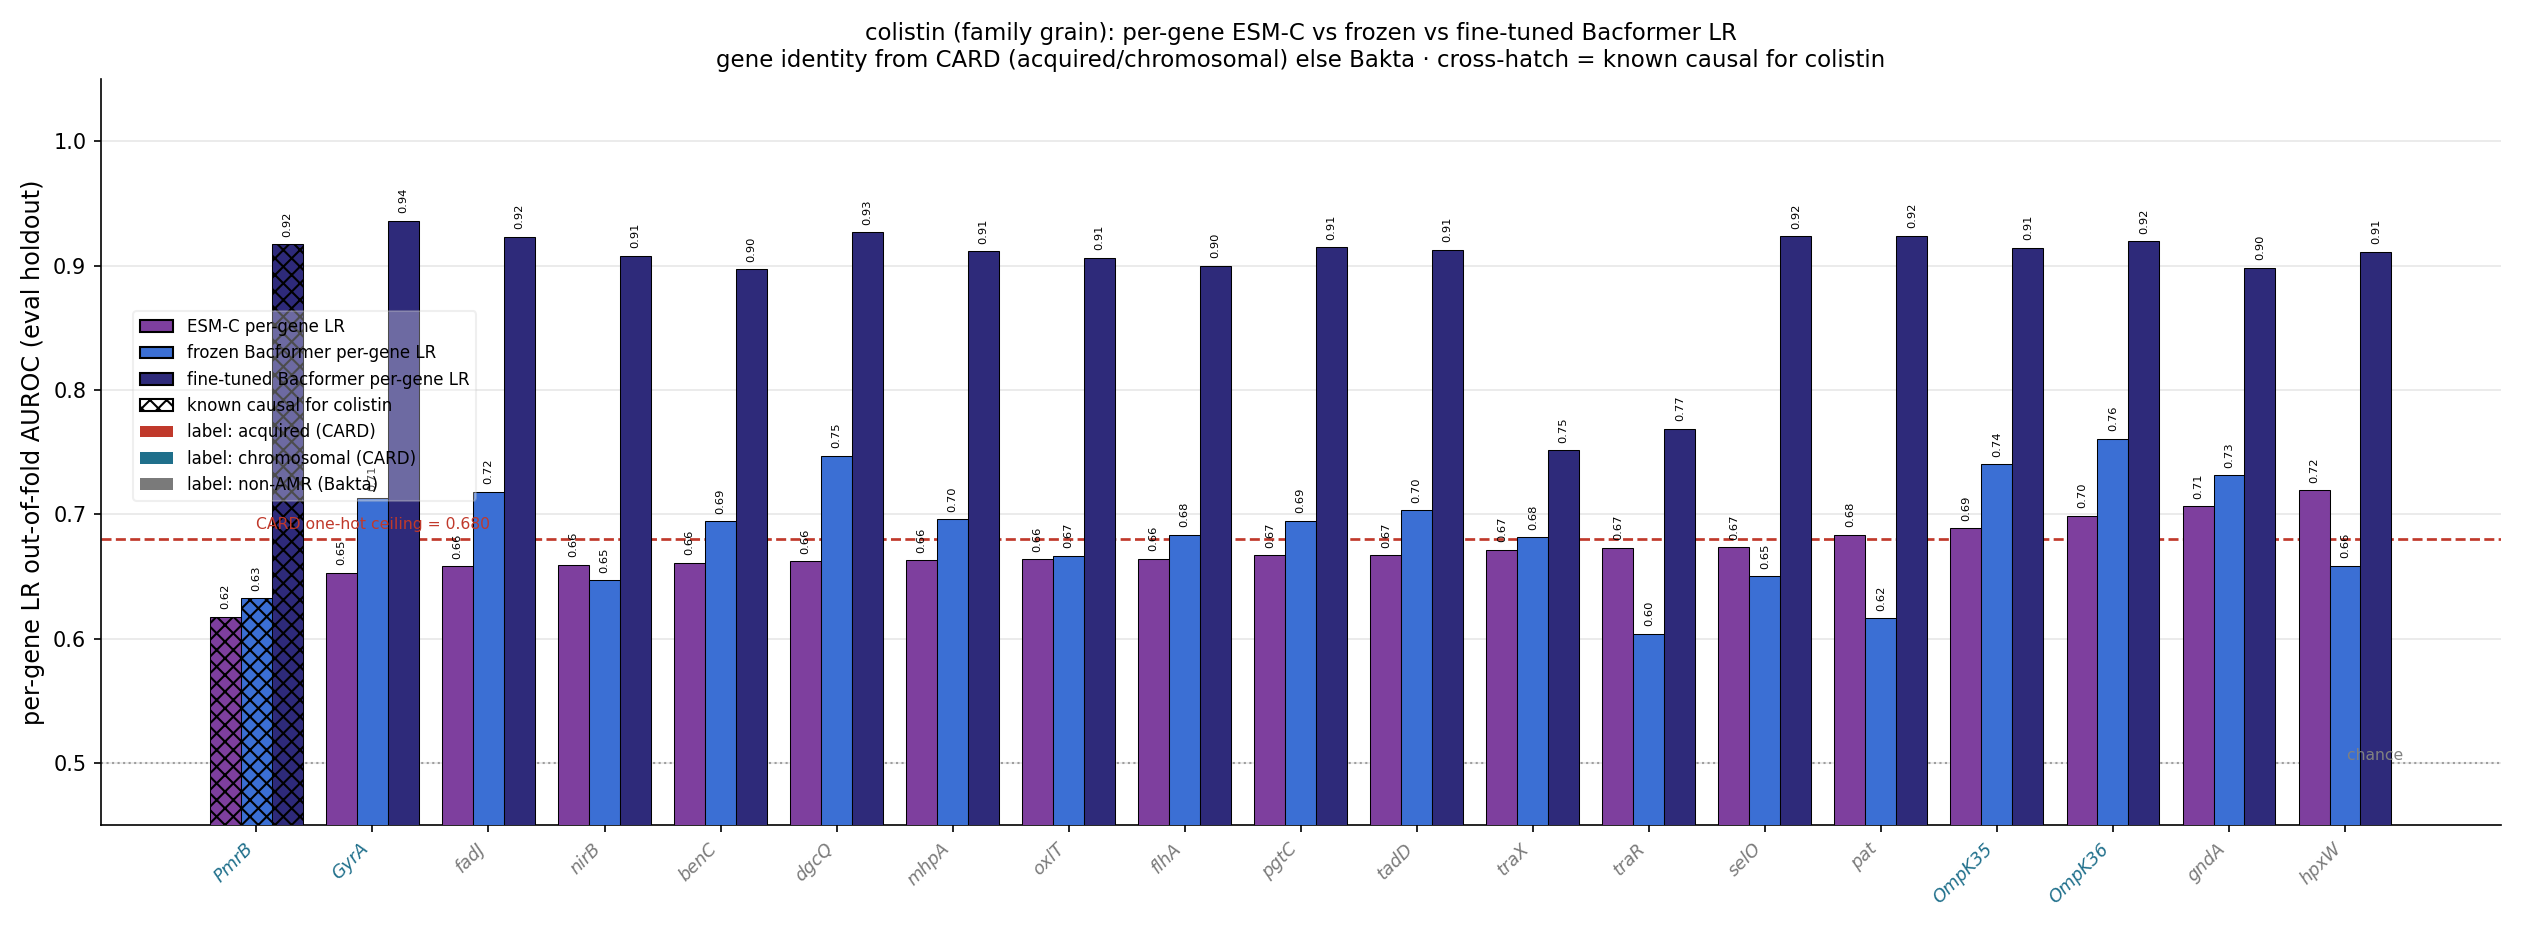

The file beside this chart, header and first rows:
gene, source, n_carriers, esm_lr_auroc, frozen_lr_auroc, ft_lr_auroc, is_causal, delta_ft_minus_esm
hpxW, bakta_nonamr, 273, 0.7193, 0.6585, 0.9113, False, 0.192
gndA, bakta_nonamr, 274, 0.7066, 0.7314, 0.8984, False, 0.1918
OmpK36, chromosomal, 262, 0.6989, 0.7608, 0.9195, False, 0.2206
OmpK35, chromosomal, 269, 0.6887, 0.7404, 0.9142, False, 0.2255
pat, bakta_nonamr, 275, 0.6835, 0.6161, 0.9241, False, 0.2405
selO, bakta_nonamr, 275, 0.6733, 0.65, 0.9236, False, 0.2503
traR, bakta_nonamr, 128, 0.6731, 0.6039, 0.7689, False, 0.0958
traX, bakta_nonamr, 163, 0.6715, 0.6813, 0.7517, False, 0.08022
tadD, bakta_nonamr, 266, 0.6672, 0.7031, 0.9127, False, 0.2455
pgtC, bakta_nonamr, 267, 0.667, 0.6947, 0.9148, False, 0.2477
flhA, bakta_nonamr, 273, 0.664, 0.6835, 0.8997, False, 0.2357
oxlT, bakta_nonamr, 272, 0.6639, 0.6667, 0.9061, False, 0.2422
mhpA, bakta_nonamr, 274, 0.6629, 0.696, 0.9115, False, 0.2486
dgcQ, bakta_nonamr, 273, 0.662, 0.7469, 0.927, False, 0.265
benC, bakta_nonamr, 273, 0.6609, 0.6945, 0.8973, False, 0.2364
nirB, bakta_nonamr, 273, 0.6593, 0.6467, 0.9078, False, 0.2486
fadJ, bakta_nonamr, 275, 0.6583, 0.7183, 0.9231, False, 0.2648
GyrA, chromosomal, 275, 0.653, 0.713, 0.9362, False, 0.2831
OXA, acquired, 141, 0.649, 0.5902, 0.7399, False, 0.09091
PmrB, chromosomal, 275, 0.6176, 0.6323, 0.9172, True, 0.2996
Dfr, acquired, 136, 0.6143, 0.6071, 0.711, False, 0.09666
AAC(6'), acquired, 174, 0.5747, 0.6321, 0.7406, False, 0.1659
ParC, chromosomal, 274, 0.5708, 0.6652, 0.9341, False, 0.3633
TEM, acquired, 158, 0.5615, 0.6776, 0.7608, False, 0.1994
MphA, acquired, 102, 0.5508, 0.5645, 0.6951, False, 0.1443
APH(3'), acquired, 86, 0.5484, 0.5269, 0.6056, False, 0.05728
Cat, acquired, 111, 0.5483, 0.5879, 0.6316, False, 0.08331
AAC(3), acquired, 86, 0.5407, 0.554, 0.7006, False, 0.1599
QnrB, acquired, 51, 0.5378, 0.5231, 0.6002, False, 0.06244
KPC, acquired, 92, 0.5347, 0.5667, 0.6943, False, 0.1595
Mrx, acquired, 102, 0.5337, 0.5623, 0.6715, False, 0.1378
ArmA, acquired, 41, 0.5255, 0.5515, 0.6062, False, 0.08066
NDM, acquired, 47, 0.525, 0.558, 0.6061, False, 0.08111
ANT(3''), acquired, 127, 0.5248, 0.5659, 0.7278, False, 0.203
MsrE, acquired, 45, 0.5203, 0.5756, 0.6342, False, 0.1139
MphE, acquired, 45, 0.5189, 0.5417, 0.61, False, 0.09118
QnrS, acquired, 33, 0.5159, 0.5405, 0.5786, False, 0.06272
CMY, acquired, 13, 0.5145, 0.5123, 0.5124, False, -0.002125
DHA, acquired, 13, 0.5137, 0.5105, 0.5101, False, -0.003554
StrA, acquired, 76, 0.5085, 0.6439, 0.6687, False, 0.1603
CTX-M, acquired, 139, 0.5083, 0.6134, 0.7409, False, 0.2325
FloR, acquired, 12, 0.5004, 0.515, 0.5009, False, 0.000453
Sul, acquired, 148, 0.4961, 0.5178, 0.6665, False, 0.1705
StrB, acquired, 76, 0.4826, 0.5938, 0.6459, False, 0.1632
Arr, acquired, 31, 0.4789, 0.4754, 0.5028, False, 0.02383
SHV-OKP-LEN, acquired, 266, 0.47, 0.6196, 0.8936, False, 0.4236
CmlA, acquired, 17, 0.4666, 0.4719, 0.524, False, 0.05746
TetD, acquired, 36, 0.459, 0.5508, 0.598, False, 0.139
TetA, acquired, 41, 0.383, 0.4618, 0.5692, False, 0.1862
